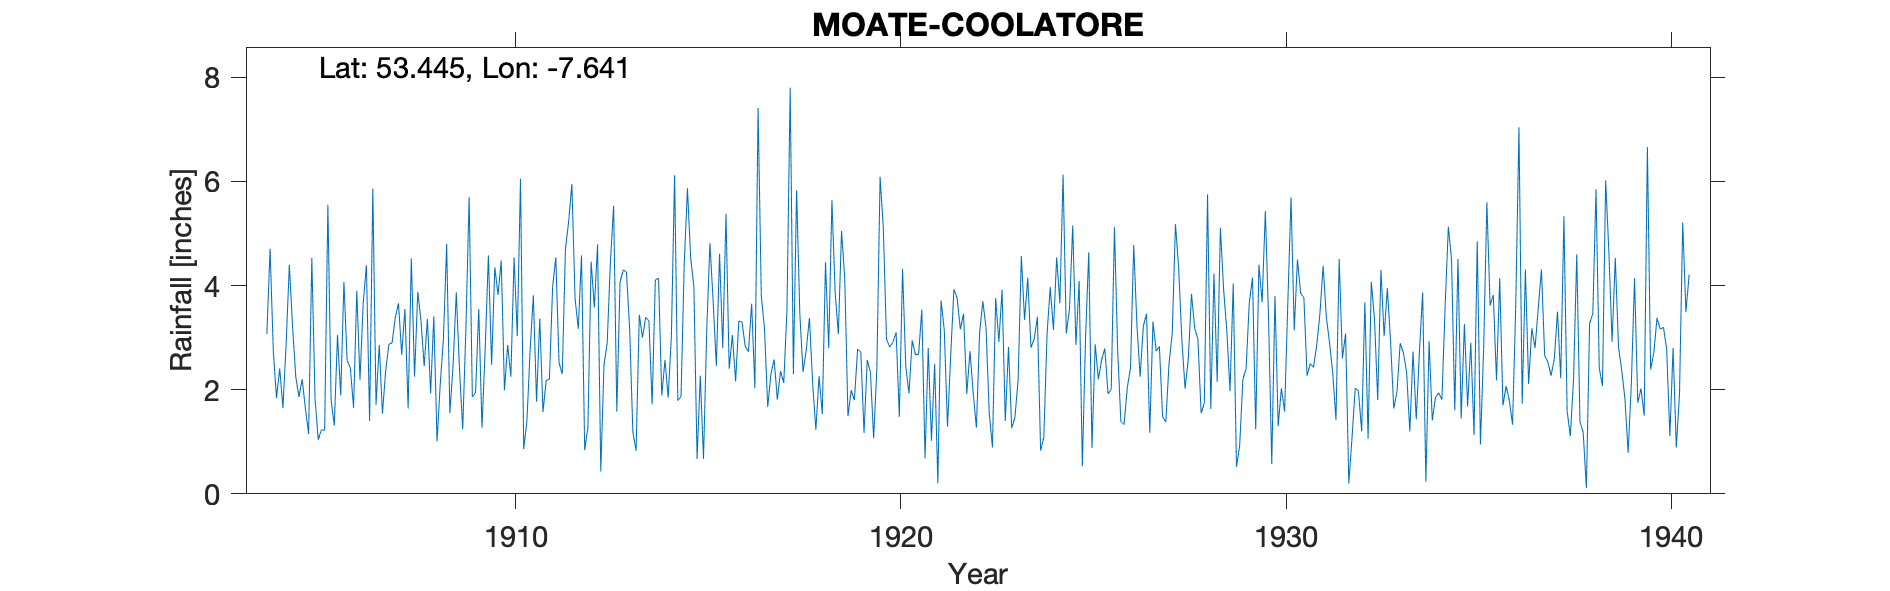

The table this chart was drawn from, first rows:
MOATE COOLATORE, , , , , , , , , , , , , , , , , , , , , , , 
Grid ref, IN2390043900, Long, -7.641, Lat, 53.44, Elevation, 369, ft, , , , , , , , , , , , , , , 
Station no, 6138, , , , , , , , , , , , , , , , , , , , , , 
, 1900, 1901, 1902, 1903, 1904, 1905, 1906, 1907, 1908, 1909, 1910, 1911, 1912, 1913, 1914, 1915, 1916, 1917, 1918, 1919, 1920, 1921, 1922
January, , , , , 3.07, 1.64, 4.07, 1.54, 3.33, 2.39, 3.82, 1.77, 3.75, 5.53, 1.72, 4.53, 2.4, 1.67, 2.76, 4.13, 5.12, 3.54, 3.16
February, , , , , 4.71, 1.15, 2.56, 2.36, 2.45, 1.24, 4.48, 3.37, 3.17, 1.58, 4.11, 3.98, 3.05, 2.3, 3.38, 1.49, 2.97, 0.68, 3.46
March, , , , , 2.75, 4.53, 2.42, 2.87, 3.36, 3.19, 1.99, 1.57, 4.58, 4.06, 4.14, 0.67, 2.16, 2.58, 2.12, 1.99, 2.82, 2.8, 1.92
April, , , , , 1.84, 1.83, 1.65, 2.9, 1.93, 5.7, 2.86, 2.18, 0.84, 4.3, 1.89, 2.27, 3.32, 1.81, 1.23, 1.8, 2.91, 1.02, 2.74
May, , , , , 2.41, 1.04, 3.9, 3.38, 3.41, 1.86, 2.25, 2.2, 1.28, 4.26, 2.57, 0.67, 3.3, 2.36, 2.26, 2.78, 3.1, 2.49, 1.94
June, , , , , 1.65, 1.23, 2.19, 3.66, 1.01, 1.95, 4.54, 3.97, 4.46, 3.16, 1.85, 3.13, 2.83, 2.13, 1.53, 2.72, 1.48, 0.2, 1.27
July, , , , , 2.88, 1.22, 3.66, 2.67, 2.1, 3.55, 3.03, 4.54, 3.58, 1.18, 3.04, 4.81, 2.73, 3.54, 4.45, 1.17, 4.32, 3.71, 3.09
August, , , , , 4.4, 5.55, 4.39, 3.55, 2.99, 1.27, 6.05, 2.52, 4.79, 0.83, 6.12, 3.7, 3.65, 7.8, 2.8, 2.57, 2.45, 3.14, 3.7
September, , , , , 3.22, 1.81, 1.4, 1.64, 4.8, 2.78, 0.86, 2.3, 0.43, 3.44, 1.79, 2.46, 2.03, 2.3, 5.64, 2.33, 1.93, 1.29, 3.19
October, , , , , 2.25, 1.31, 5.86, 4.52, 1.55, 4.58, 1.4, 4.7, 2.47, 3, 1.87, 4.61, 7.41, 5.83, 3.87, 1.07, 2.95, 2.66, 1.55
November, , , , , 1.86, 3.05, 1.71, 2.25, 2.47, 2.48, 2.76, 5.23, 2.9, 3.39, 4.42, 2.8, 3.81, 3.46, 3.07, 2.41, 2.67, 3.93, 0.89
December, , , , , 2.2, 1.89, 2.86, 3.88, 3.87, 4.35, 3.81, 5.95, 4.45, 3.32, 5.87, 5.38, 3.17, 2.34, 5.05, 6.09, 2.68, 3.76, 3.76
Total, , , , , 33.24, 26.25, 36.67, 35.22, 33.27, 35.34, 37.85, 40.3, 36.7, 38.05, 39.39, 39.01, 39.86, 38.12, 38.16, 30.55, 35.4, 29.22, 30.67
